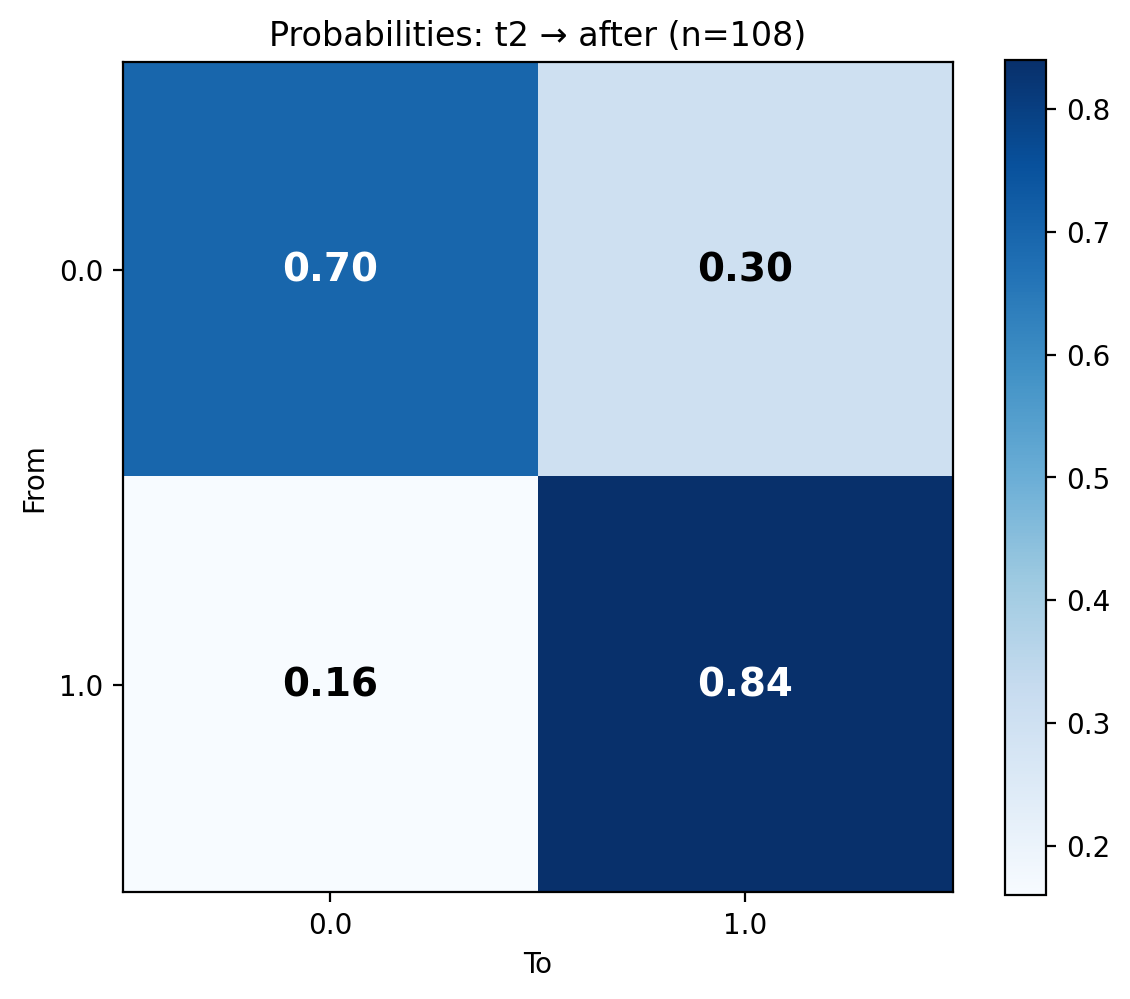

Source data for this figure (header and first rows):
From, 0.0, 1.0
0.0, 0.6988, 0.3012
1.0, 0.16, 0.84
